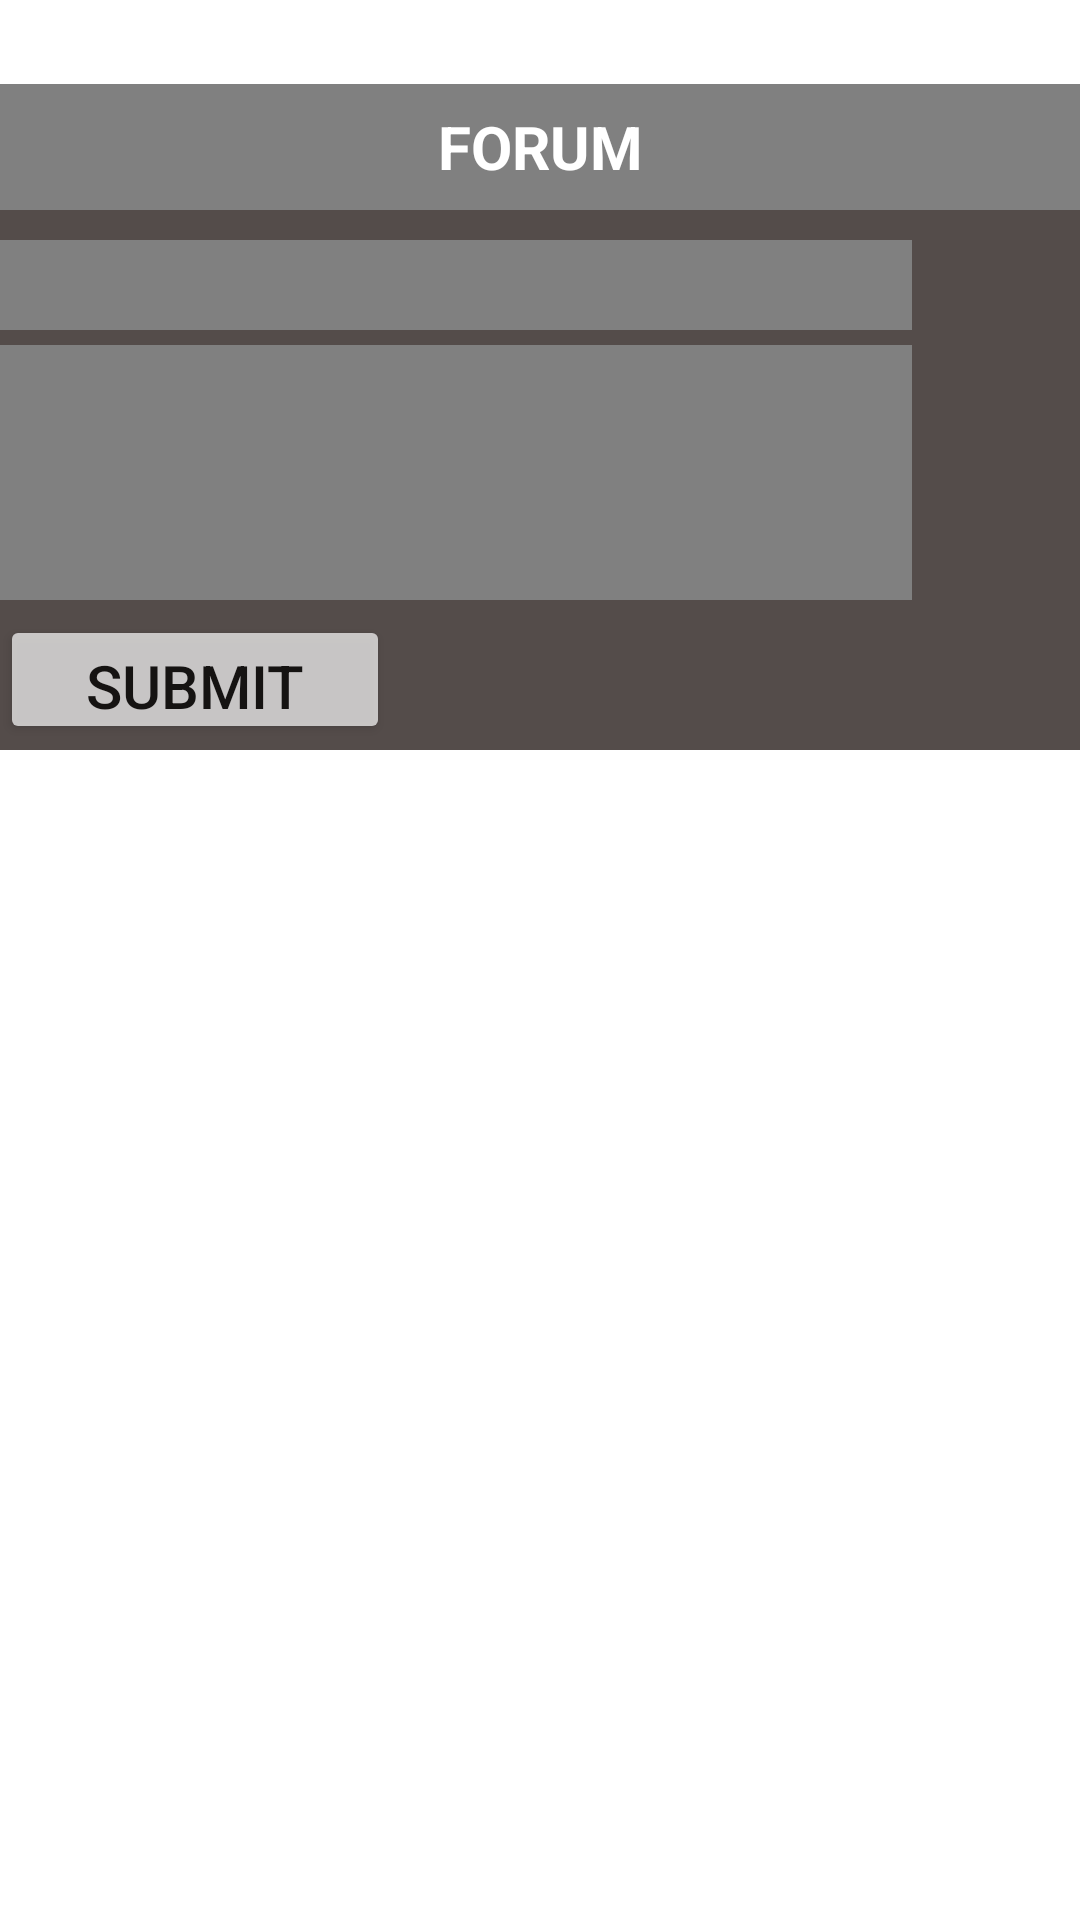

This screen was rendered from an Android layout file. Write that file and the resources it references.
<!-- AndroidManifest.xml: application theme Theme.ManukKu -->
<!-- res/layout/activity_form.xml -->
<?xml version="1.0" encoding="utf-8"?>
<LinearLayout xmlns:android="http://schemas.android.com/apk/res/android"
    xmlns:app="http://schemas.android.com/apk/res-auto"
    android:layout_width="match_parent"
    android:layout_height="match_parent"
    xmlns:tools="http://schemas.android.com/tools"
    android:orientation="vertical"
    android:gravity="center_horizontal">

    <androidx.constraintlayout.widget.ConstraintLayout
        android:layout_width="match_parent"
        android:layout_height="match_parent">

        <TextView
            android:id="@+id/textView"
            android:layout_width="match_parent"
            android:layout_height="42dp"
            android:layout_marginTop="28dp"
            android:text="FORUM"
            android:textStyle="bold"
            android:background="@color/grey"
            android:gravity="center"
            android:textColor="@color/white"
            android:textSize="20sp"
            app:layout_constraintEnd_toEndOf="parent"
            app:layout_constraintStart_toStartOf="parent"
            app:layout_constraintTop_toTopOf="parent" />

        <View
            android:id="@+id/view"
            android:layout_width="wrap_content"
            android:layout_height="180dp"
            android:background="@color/ash"
            app:layout_constraintEnd_toEndOf="parent"
            app:layout_constraintHorizontal_bias="0.0"
            app:layout_constraintStart_toStartOf="parent"
            app:layout_constraintVertical_bias="0.0"
            app:layout_constraintTop_toBottomOf="@+id/textView"/>

        <EditText
            android:id="@+id/textView4"
            android:layout_width="304dp"
            android:layout_height="30dp"
            android:layout_marginTop="10dp"
            app:queryHint="@string/forum_nama"
            android:background="@color/grey"
            android:textColor="@color/white"
            android:textSize="20sp"
            app:layout_constraintStart_toStartOf="parent"
            app:layout_constraintTop_toBottomOf="@+id/textView"/>
        <EditText
            android:id="@+id/textView1"
            android:layout_width="304dp"
            android:layout_height="85dp"
            android:layout_marginTop="5dp"
            app:queryHint="@string/forum_komentar"
            android:background="@color/grey"
            android:textColor="@color/white"
            android:textSize="20sp"
            app:layout_constraintStart_toStartOf="parent"
            app:layout_constraintTop_toBottomOf="@+id/textView4"/>
        <Button
            android:id="@+id/submitBtn"
            android:layout_width="130dp"
            android:layout_height="43dp"
            android:layout_marginTop="5dp"
            android:alpha="0.7"
            android:backgroundTint="@color/white"
            android:src="@drawable/button_bg"
            android:text="Submit"
            android:textColor="@color/black"
            android:textSize="20sp"
            app:layout_constraintStart_toStartOf="parent"
            app:layout_constraintTop_toBottomOf="@+id/textView1" />


        <androidx.recyclerview.widget.RecyclerView
            android:id="@+id/rv_user"
            android:layout_width="match_parent"
            android:layout_height="match_parent"
            android:layout_marginTop="250dp"
            app:layout_constraintTop_toBottomOf="@+id/submitBtn"
            tools:listitem="@layout/item_komentar_user" />


    </androidx.constraintlayout.widget.ConstraintLayout>


</LinearLayout>
<!-- resources referenced by this layout -->
<resources>
  <color name="ash">#544C4A</color>
  <color name="black">#FF000000</color>
  <color name="grey">#808080 </color>
  <color name="white">#FFFFFFFF</color>
  <!-- drawable button_bg (drawable) -->
  <?xml version="1.0" encoding="utf-8"?>
  <shape xmlns:android="http://schemas.android.com/apk/res/android">
      <solid android:color="@color/white"/>
      <stroke android:width="3dp" android:color="#B1BCBE"/>
      <corners android:radius="20dp"/>
      <padding android:left="0dp" android:top="0dp" android:right="0dp" android:bottom="0dp"/>
  
  </shape>
  <string name="forum_komentar">Masukan Komentar Anda</string>
  <string name="forum_nama">Masukan Nama Anda</string>
  <style name="Theme.ManukKu" parent="Theme.MaterialComponents.DayNight.DarkActionBar">
          
          <item name="colorPrimary">@color/purple_500</item>
          <item name="colorPrimaryVariant">@color/purple_700</item>
          <item name="colorOnPrimary">@color/white</item>
          
          <item name="colorSecondary">@color/teal_200</item>
          <item name="colorSecondaryVariant">@color/teal_700</item>
          <item name="colorOnSecondary">@color/black</item>
          
          <item name="android:statusBarColor" tools:targetApi="l">?attr/colorPrimaryVariant</item>
          
      </style>
  <color name="purple_500">#FF6200EE</color>
  <color name="purple_700">#FF3700B3</color>
  <color name="teal_200">#FF03DAC5</color>
  <color name="teal_700">#FF018786</color>
</resources>
